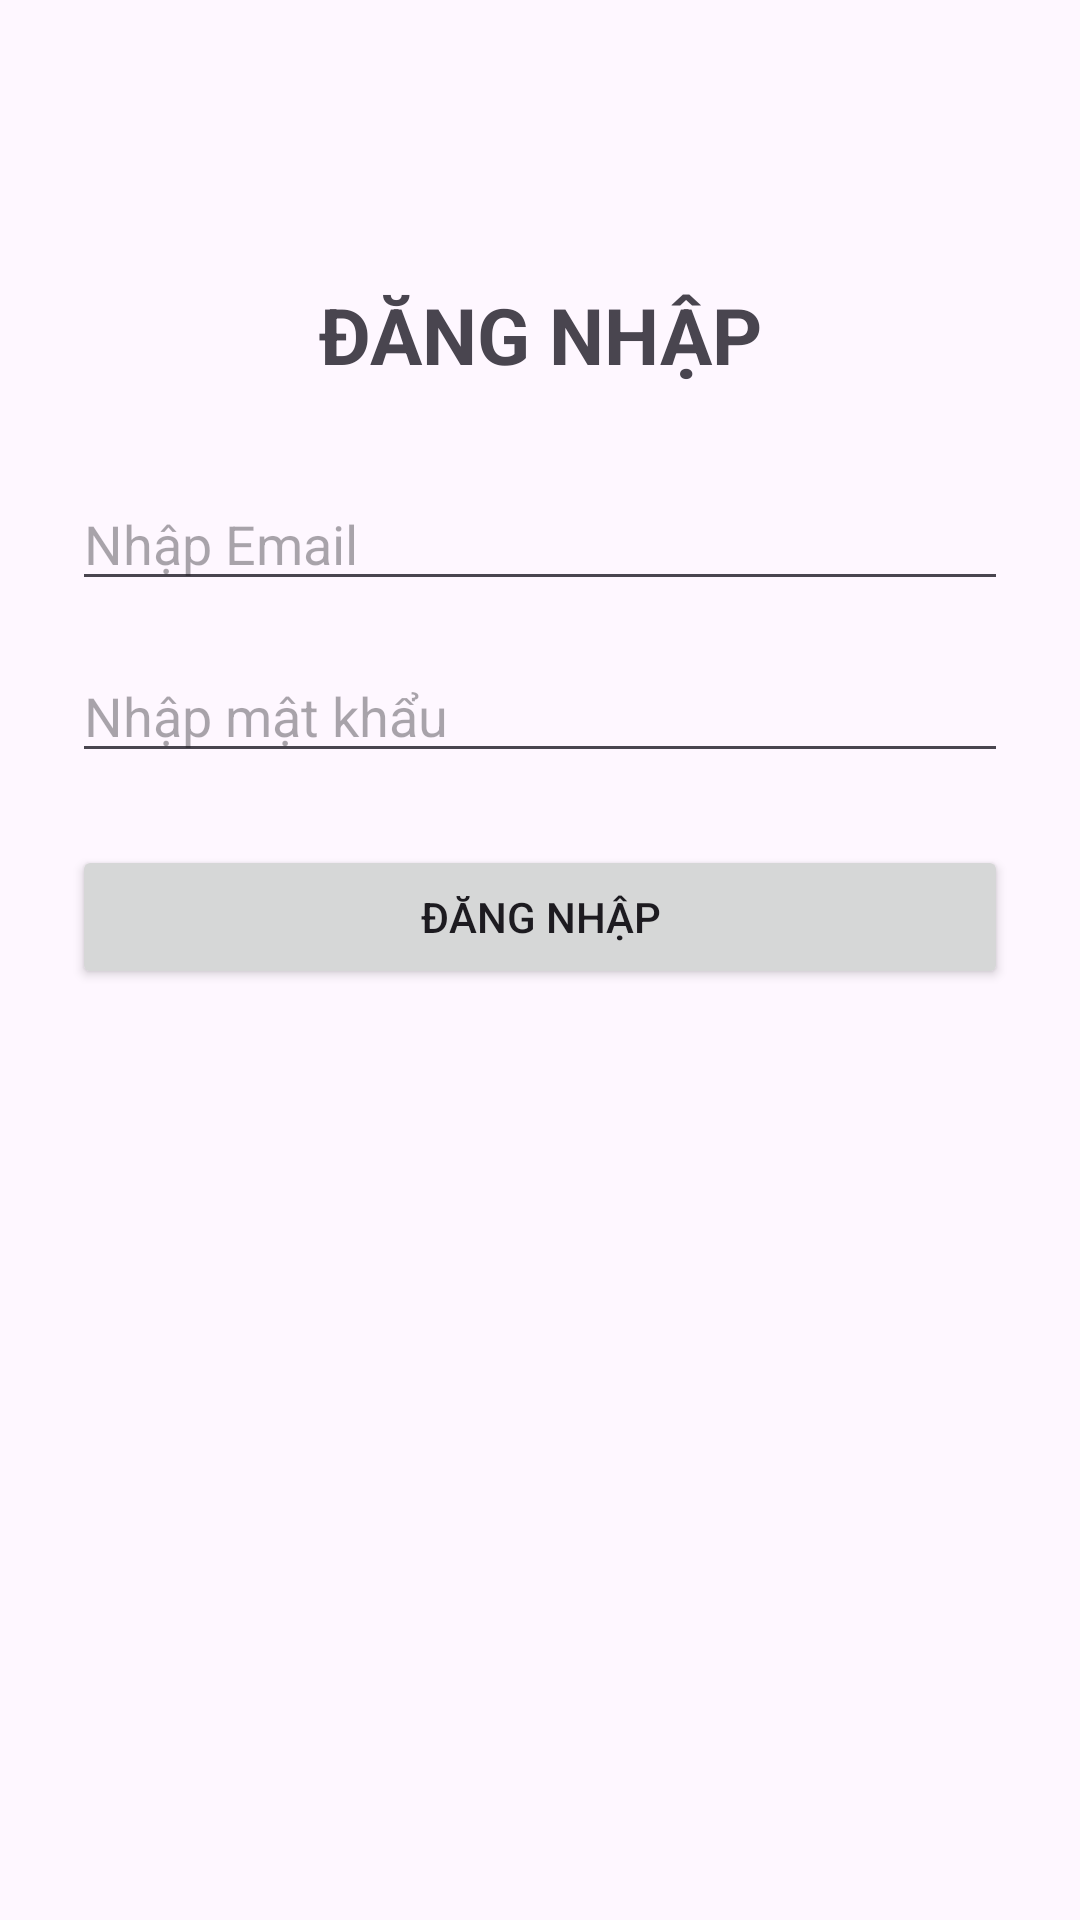

Produce the Android XML layout that renders to this screen, including the resource entries it uses.
<!-- AndroidManifest.xml: application theme Theme.KiemTra_LapTrinhUngDungDiDong_2374802010037 -->
<!-- res/layout/activity_main.xml -->
<?xml version="1.0" encoding="utf-8"?>
<androidx.constraintlayout.widget.ConstraintLayout
    xmlns:android="http://schemas.android.com/apk/res/android"
    xmlns:app="http://schemas.android.com/apk/res-auto"
    xmlns:tools="http://schemas.android.com/tools"
    android:id="@+id/main"
    android:layout_width="match_parent"
    android:layout_height="match_parent"
    android:padding="24dp"
    tools:context=".MainActivity">

    
    <TextView
        android:id="@+id/tvTitle"
        android:layout_width="0dp"
        android:layout_height="wrap_content"
        android:text="ĐĂNG NHẬP"
        android:textSize="26sp"
        android:textStyle="bold"
        android:gravity="center"
        app:layout_constraintTop_toTopOf="parent"
        app:layout_constraintStart_toStartOf="parent"
        app:layout_constraintEnd_toEndOf="parent"
        android:layout_marginTop="70dp" />

    
    <EditText
        android:id="@+id/edtEmail"
        android:layout_width="0dp"
        android:layout_height="wrap_content"
        android:hint="Nhập Email"
        android:inputType="textEmailAddress"
        android:singleLine="true"
        app:layout_constraintTop_toBottomOf="@id/tvTitle"
        app:layout_constraintStart_toStartOf="parent"
        app:layout_constraintEnd_toEndOf="parent"
        android:layout_marginTop="30dp" />

    
    <EditText
        android:id="@+id/edtPassword"
        android:layout_width="0dp"
        android:layout_height="wrap_content"
        android:hint="Nhập mật khẩu"
        android:inputType="textPassword"
        android:singleLine="true"
        app:layout_constraintTop_toBottomOf="@id/edtEmail"
        app:layout_constraintStart_toStartOf="parent"
        app:layout_constraintEnd_toEndOf="parent"
        android:layout_marginTop="16dp" />

    
    <Button
        android:id="@+id/btnLogin"
        android:layout_width="0dp"
        android:layout_height="wrap_content"
        android:text="Đăng nhập"
        app:layout_constraintTop_toBottomOf="@id/edtPassword"
        app:layout_constraintStart_toStartOf="parent"
        app:layout_constraintEnd_toEndOf="parent"
        android:layout_marginTop="24dp" />

    
    <TextView
        android:id="@+id/tvStatus"
        android:layout_width="0dp"
        android:layout_height="wrap_content"
        android:gravity="center"
        android:textSize="16sp"
        app:layout_constraintTop_toBottomOf="@id/btnLogin"
        app:layout_constraintStart_toStartOf="parent"
        app:layout_constraintEnd_toEndOf="parent"
        android:layout_marginTop="16dp" />

</androidx.constraintlayout.widget.ConstraintLayout>
<!-- resources referenced by this layout -->
<resources>
  <style name="Theme.KiemTra_LapTrinhUngDungDiDong_2374802010037" parent="Base.Theme.KiemTra_LapTrinhUngDungDiDong_2374802010037" />
  <style name="Base.Theme.KiemTra_LapTrinhUngDungDiDong_2374802010037" parent="Theme.Material3.DayNight.NoActionBar">
          
          
      </style>
</resources>
